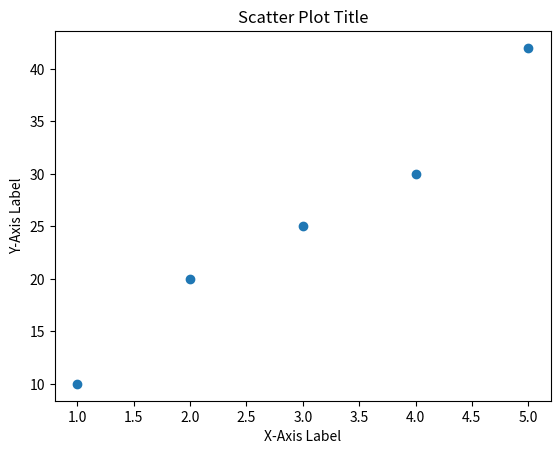
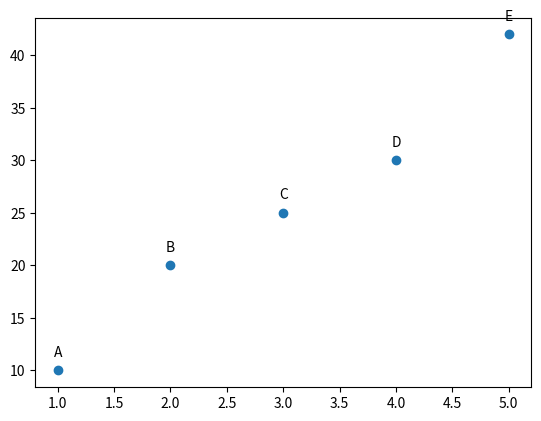

Here is the Python script that generated these plots, in order:
import matplotlib.pyplot as plt

x = [1, 2, 3, 4, 5]
y = [10, 20, 25, 30, 42]

plt.scatter(x, y)
plt.xlabel("X-Axis Label")
plt.ylabel("Y-Axis Label")
plt.title("Scatter Plot Title")

labels = ['A', 'B', 'C', 'D', 'E']

fig, ax = plt.subplots()
ax.scatter(x, y)

for i, txt in enumerate(labels):
    ax.annotate(txt, (x[i], y[i]), textcoords="offset points", xytext=(0,10), ha='center')
plt.show()
